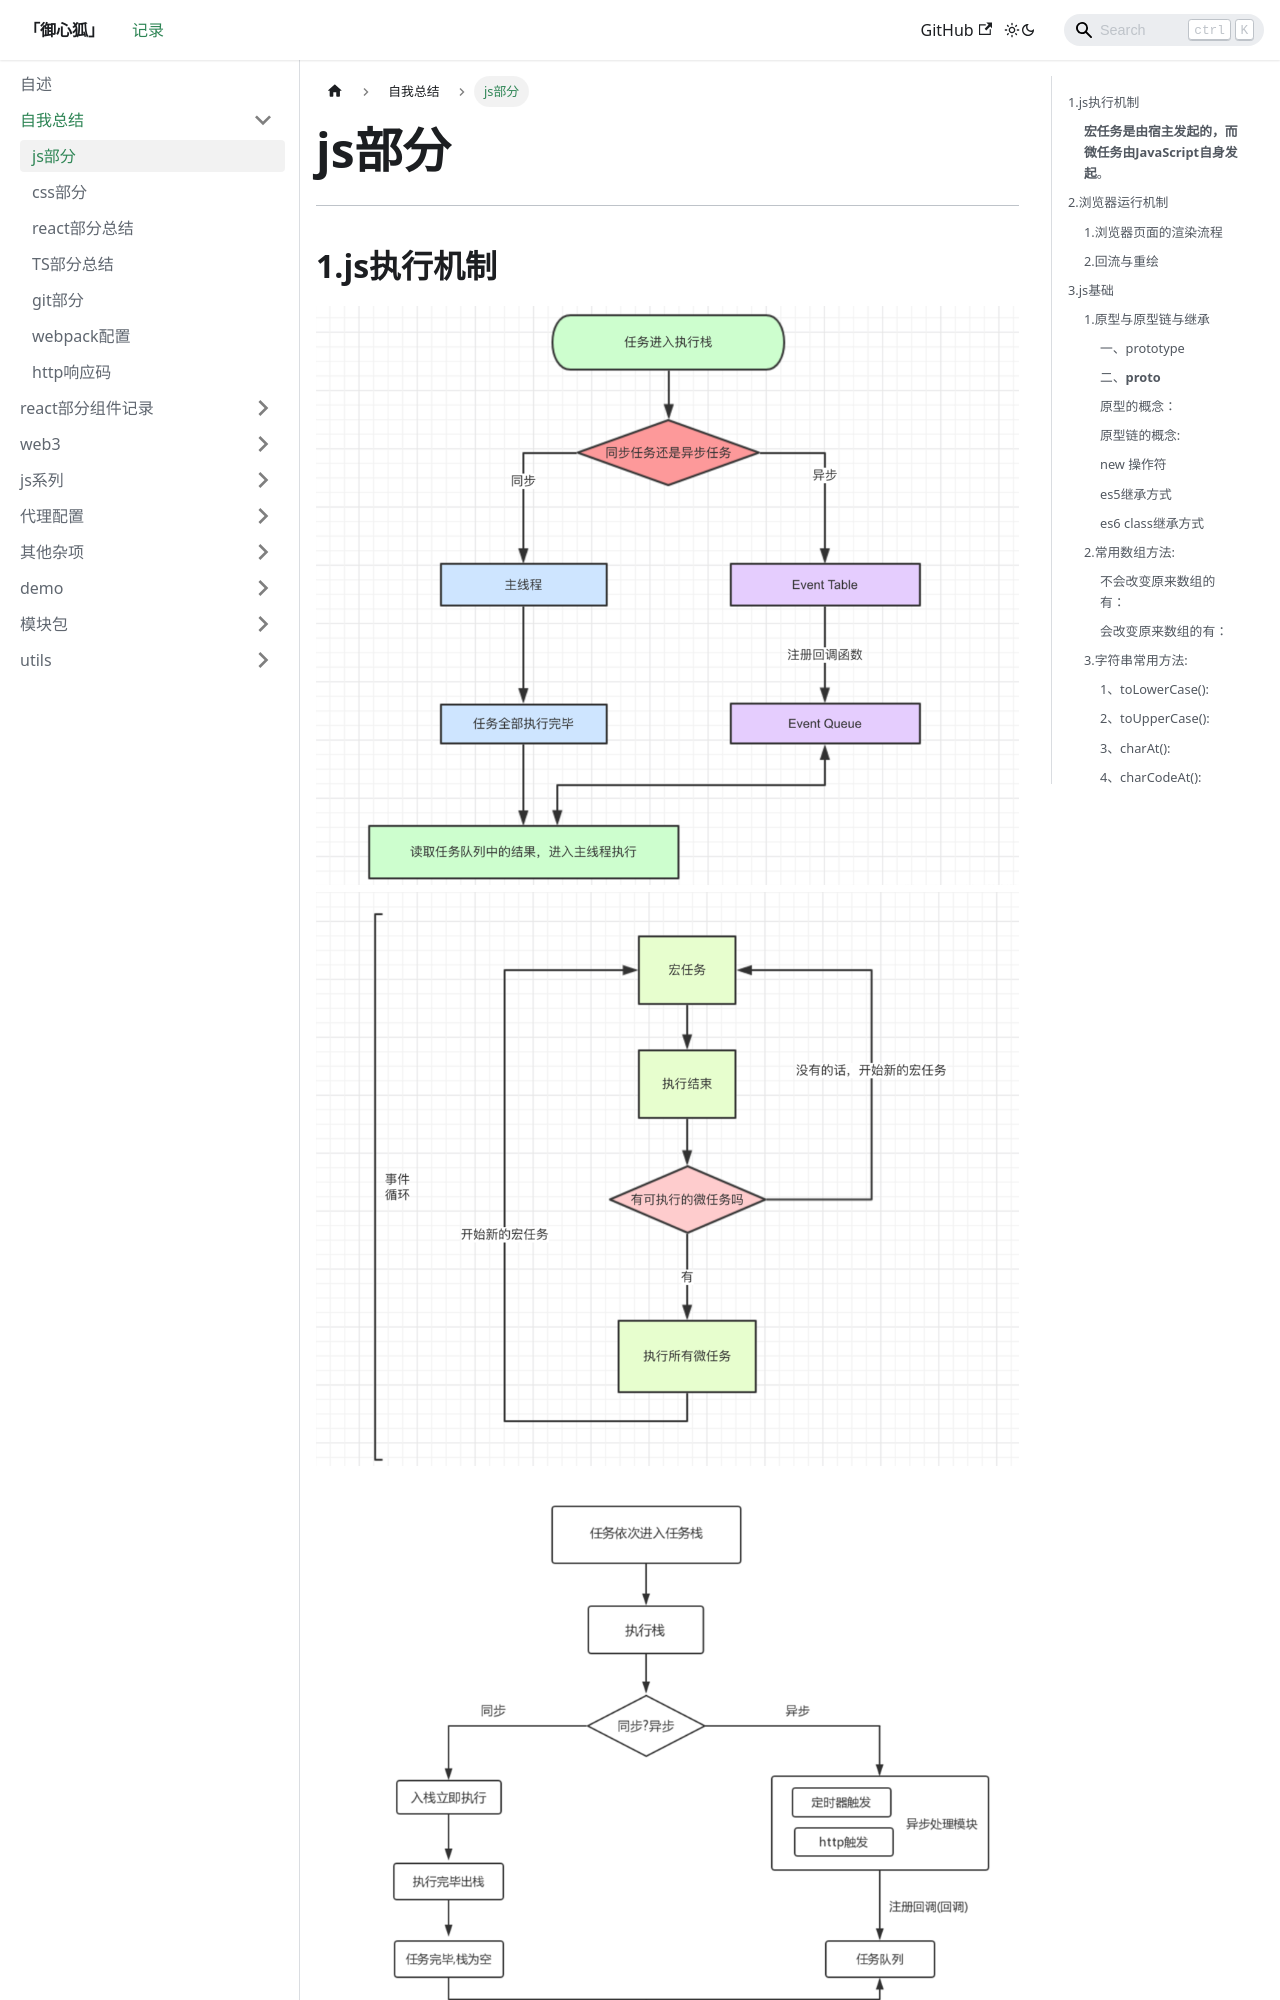

repository: wuzhouwei/wuzhouwei.github.io · page: docs/tutorial-zwzj/zwzj_js/index.html · generator: docusaurus

---
id: zwzj_js
title: js部分
tags:
  - js基础
  - js常用方法
description: 这是一个js内容中间的页面，总结了大部分js常用方法及基础介绍。
keywords: [ js, js基础 ]
---

----

## 1.js执行机制

![js执行机制1](image/js_zxjz1.png)
![js执行机制2](image/js_zxjz2.png)
![js执行机制3](image/js_zxjz3.png)

1. 同步任务:会立即执行的任务
2. 异步任务:不会立即执行的任务(异步任务又分为宏任务与微任务)

**常见的宏任务**:整体的script代码,setTimeout setInterval
**常见的微任务**:Promise，process.nextTick
